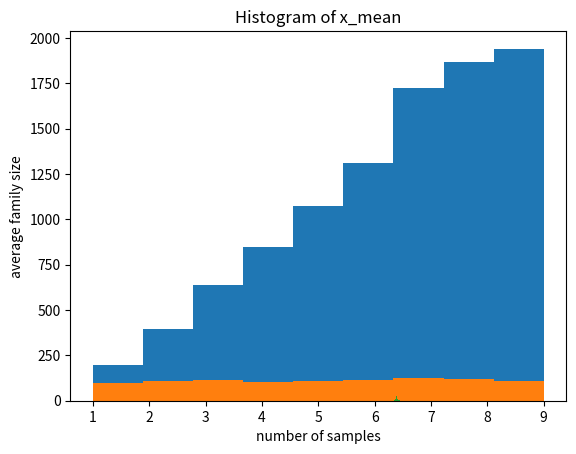

The matplotlib source for this figure:
# -*- coding: utf-8 -*-
"""ML_Interview.ipynb

Automatically generated by Colaboratory.

Original file is located at
    https://colab.research.google.com/<link-removed>
"""

import numpy as np
import matplotlib.pyplot as plt

numberOfFamilies = 1000
numberOfSamples = 10000


class Person():
  def __init__(self, familyID):
    self.familyID = familyID
  def getFamilyID(self):
    return self.familyID

class Population():
  def __init__(self):
    self.population = []
  def addPerson(self, person):
    self.population.append(person)
  def getPopulationSize(self):
    return(len(self.population))
  def getRandomPerson(self):
    return self.population[np.random.randint(0, len(self.population))]



families = {i:[] for i in range(0,numberOfFamilies)}

def updateFamilies(families, familyID, familyMember):
  families[familyID].append(familyMember)



population = Population()

for l in range(numberOfFamilies):
  sizeOfFamily = np.random.randint(1, 10)
  for _ in range(sizeOfFamily):
    familyMember = Person(l)
    population.addPerson(familyMember)
    updateFamilies(families, l, familyMember)

hist = []
totalSampleSize = 0
for _ in range(numberOfSamples):
  sampleFamilyID = (population.getRandomPerson()).getFamilyID()
  sampleFamilySize = len(families[sampleFamilyID])
  totalSampleSize += sampleFamilySize
  hist.append(sampleFamilySize)

plt.hist(hist, bins=9)
plt.title('Sampled Family Size')
plt.ylabel('number of samples')
plt.xlabel('family size')
plt.show()
   

hist2 = []
for k in range(len(families)):
  hist2.append(len(families[k]))

plt.hist(hist2, bins=9)
plt.title('Real Family Size')
plt.ylabel('number of families')
plt.xlabel('family size')
plt.show()


print('Sampled average family size:', totalSampleSize/numberOfSamples)
print('Real average family size:', population.getPopulationSize()/numberOfFamilies)


hist = []
for j in range(100):
  totalSampleSize = 0
  for _ in range(numberOfSamples):
    sampleFamilyID = (population.getRandomPerson()).getFamilyID()
    sampleFamilySize = len(families[sampleFamilyID])
    totalSampleSize += sampleFamilySize
  hist.append(totalSampleSize/numberOfSamples)

plt.hist(hist, bins=9)
plt.title('Histogram of x_mean')
plt.ylabel('average family size')
plt.xlabel('number of samples')
plt.show()
